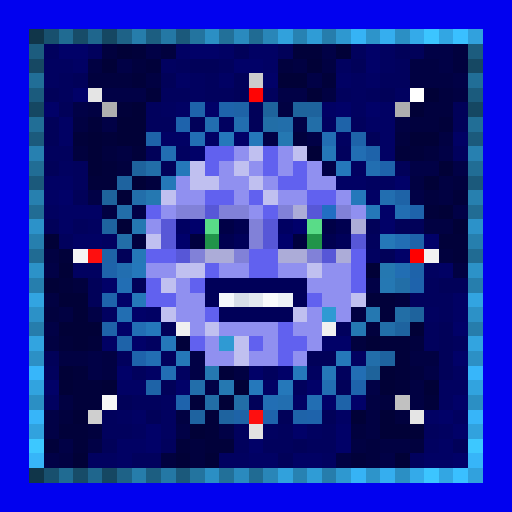
t = 0.00 s
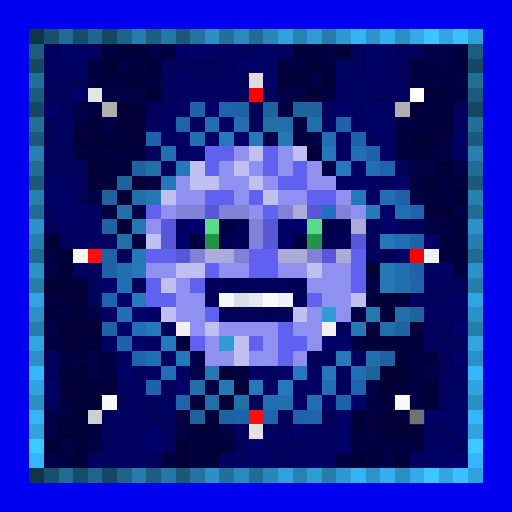
t = 0.47 s
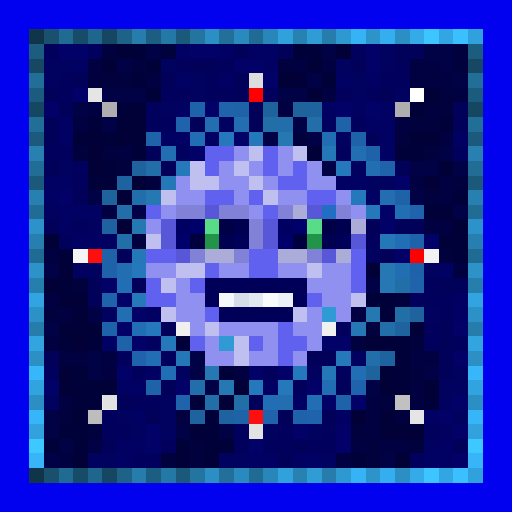
t = 0.94 s
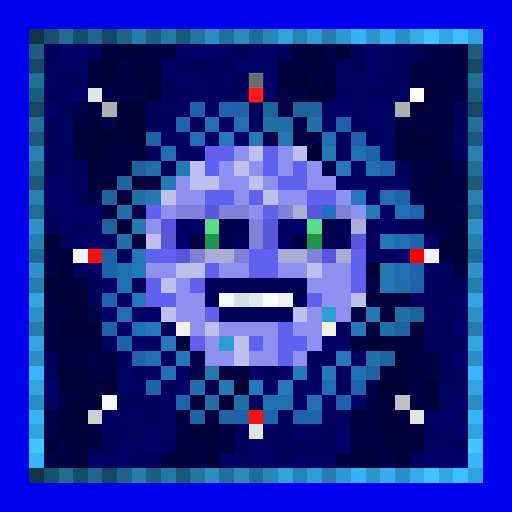
t = 1.41 s
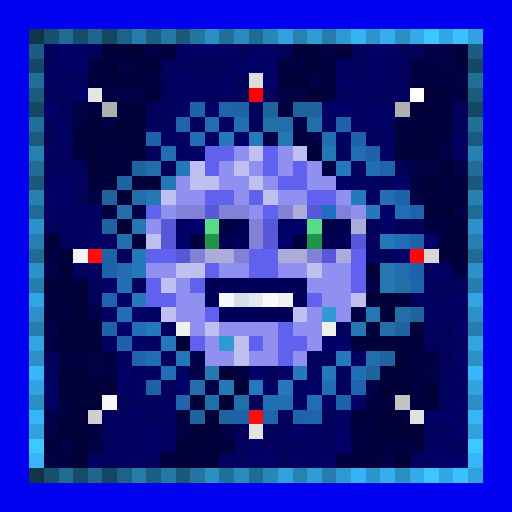
t = 1.87 s
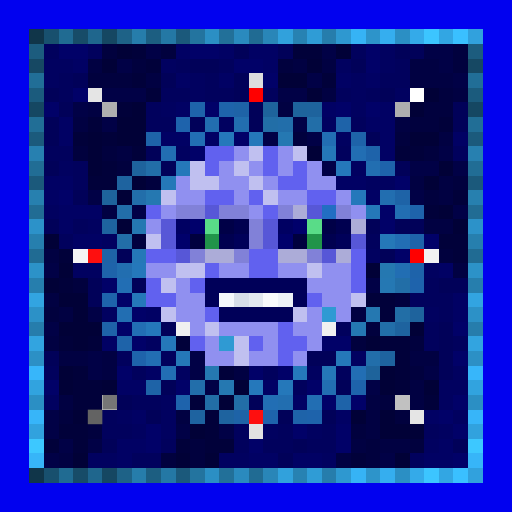
t = 2.34 s

The animated SVG that drew these frames (rendered in a browser with its animation timeline set to each time). Animation: 1 CSS @keyframes rule; one cycle of 2.81 s, repeats indefinitely.

<svg viewBox="0 0 35 35" shape-rendering="crispEdges" xmlns="http://www.w3.org/2000/svg"><style>@keyframes k0{0%{opacity:0}6.19%{opacity:.95}13.75%{opacity:0}100%{opacity:0}}.a00{animation:k0 1.5s linear 0.00s infinite}.a01{animation:k0 1.5s linear -0.19s infinite}.a02{animation:k0 1.5s linear -0.38s infinite}.a03{animation:k0 1.5s linear -0.56s infinite}.a04{animation:k0 1.5s linear -0.75s infinite}.a05{animation:k0 1.5s linear -0.94s infinite}.a06{animation:k0 1.5s linear -1.13s infinite}.a07{animation:k0 1.5s linear -1.31s infinite}</style><rect width="35" height="35" fill="#0101ef"/><path fill="#103549" d="M2 2h1v1H2zM2 32h1v1H2z"/><path fill="#18506e" d="M3 2h1v1H3zM3 32h1v1H3z"/><path fill="#206b92" d="M4 2h1v1H4zM4 32h1v1H4z"/><path fill="#174c68" d="M5 2h1v1H5zM5 32h1v1H5z"/><path fill="#1f668d" d="M6 2h1v1H6zM6 32h1v1H6z"/><path fill="#154762" d="M7 2h1v1H7zM2 7h1v1H2zM32 7h1v1H32zM7 32h1v1H7z"/><path fill="#1e6287" d="M8 2h1v1H8zM8 32h1v1H8z"/><path fill="#267dab" d="M9 2h1v1H9zM9 32h1v1H9z"/><path fill="#1c5e81" d="M10 2h1v1H10zM10 32h1v1H10z"/><path fill="#2478a5" d="M11 2h1v1H11zM11 32h1v1H11z"/><path fill="#1b597b" d="M12 2h1v1H12zM2 12h1v1H2zM32 12h1v1H32zM12 32h1v1H12z"/><path fill="#23749f" d="M13 2h1v1H13zM13 32h1v1H13z"/><path fill="#2b8fc4" d="M14 2h1v1H14zM27 2h1v1H27zM2 27h1v1H2zM32 27h1v1H32zM14 32h1v1H14zM27 32h1v1H27z"/><path fill="#227099" d="M15 2h1v1H15zM15 32h1v1H15z"/><path fill="#2a8abe" d="M16 2h1v1H16zM16 32h1v1H16z"/><path fill="#206b93" d="M17 2h1v1H17zM2 17h1v1H2zM32 17h1v1H32zM17 32h1v1H17z"/><path fill="#2986b8" d="M18 2h1v1H18zM18 32h1v1H18z"/><path fill="#31a1dc" d="M19 2h1v1H19zM19 32h1v1H19z"/><path fill="#2782b2" d="M20 2h1v1H20zM20 32h1v1H20z"/><path fill="#2f9cd6" d="M21 2h1v1H21zM21 32h1v1H21z"/><path fill="#267dac" d="M22 2h1v1H22zM2 22h1v1H2zM32 22h1v1H32zM22 32h1v1H22z"/><path fill="#2e98d0" d="M23 2h1v1H23zM23 32h1v1H23z"/><path fill="#36b3f5" d="M24 2h1v1H24zM24 32h1v1H24z"/><path fill="#2d94ca" d="M25 2h1v1H25zM25 32h1v1H25z"/><path fill="#35aeef" d="M26 2h1v1H26zM26 32h1v1H26z"/><path fill="#34aae9" d="M28 2h1v1H28zM28 32h1v1H28z"/><path fill="#3cc5ff" d="M29 2h1v1H29zM29 32h1v1H29z"/><path fill="#32a6e3" d="M30 2h1v1H30zM30 32h1v1H30z"/><path fill="#3ac0ff" d="M31 2h1v1H31zM31 32h1v1H31z"/><path fill="#31a1dd" d="M32 2h1v1H32zM32 32h1v1H32z"/><path fill="#1c5c7e" d="M2 3h1v1H2zM32 3h1v1H32z"/><path fill="#01015d" d="M3 3h1v1H3zM6 3h1v1H6zM24 3h1v1H24zM12 4h1v1H12zM15 4h1v1H15zM27 4h1v1H27zM4 5h1v1H4zM14 5h1v1H14zM26 5h2v1H26zM4 6h1v1H4zM11 6h2v1H11zM14 6h2v1H14zM18 6h1v1H18zM23 6h1v1H23zM25 6h1v1H25zM10 7h1v1H10zM10 8h2v1H10zM24 8h1v1H24zM3 10h2v1H3zM23 10h1v1H23zM31 10h1v1H31zM5 11h1v1H5zM5 12h1v1H5zM5 15h1v1H5zM4 16h1v1H4zM25 16h1v1H25zM29 19h1v1H29zM28 20h3v1H28zM30 21h1v1H30zM23 22h1v1H23zM29 22h1v1H29zM29 23h1v1H29zM31 23h1v1H31zM8 24h1v1H8zM11 24h1v1H11zM3 25h1v1H3zM9 25h1v1H9zM18 25h1v1H18zM23 25h1v1H23zM20 26h1v1H20zM9 27h2v1H9zM7 28h1v1H7zM7 29h2v1H7zM16 29h1v1H16zM19 29h1v1H19zM22 29h1v1H22zM29 29h1v1H29zM11 30h1v1H11zM16 30h1v1H16zM18 30h2v1H18zM21 30h2v1H21zM9 31h2v1H9zM28 31h1v1H28z"/><path fill="#010168" d="M4 3h2v1H4zM13 3h2v1H13zM25 3h1v1H25zM16 4h2v1H16zM25 4h1v1H25zM18 5h1v1H18zM5 6h1v1H5zM3 7h1v1H3zM14 7h1v1H14zM23 7h1v1H23zM25 7h1v1H25zM16 9h1v1H16zM13 10h1v1H13zM27 12h1v1H27zM4 13h1v1H4zM26 14h1v1H26zM26 15h1v1H26zM29 16h1v1H29zM27 17h1v1H27zM7 19h1v1H7zM8 20h1v1H8zM9 21h1v1H9zM8 22h1v1H8zM31 22h1v1H31zM9 23h1v1H9zM22 23h2v1H22zM31 24h1v1H31zM8 25h1v1H8zM17 25h1v1H17zM19 25h1v1H19zM3 26h1v1H3zM12 26h1v1H12zM21 26h1v1H21zM22 27h1v1H22zM24 27h1v1H24zM31 27h1v1H31zM30 28h1v1H30zM10 29h1v1H10zM20 29h1v1H20zM23 29h1v1H23zM31 29h1v1H31zM10 30h1v1H10zM17 30h1v1H17zM23 30h1v1H23zM31 31h1v1H31z"/><path fill="#01013e" d="M7 3h1v1H7zM11 3h1v1H11zM31 3h1v1H31zM9 4h1v1H9zM19 4h1v1H19zM31 4h1v1H31zM6 5h3v1H6zM30 6h1v1H30zM29 7h2v1H29zM28 8h2v1H28zM20 9h1v1H20zM27 9h1v1H27zM5 10h1v1H5zM7 10h1v1H7zM29 10h1v1H29zM8 11h1v1H8zM10 12h1v1H10zM31 12h1v1H31zM29 13h1v1H29zM9 16h1v1H9zM30 17h1v1H30zM5 19h1v1H5zM27 20h1v1H27zM3 21h1v1H3zM25 22h1v1H25zM24 23h1v1H24zM28 23h1v1H28zM28 25h1v1H28zM26 27h1v1H26zM4 28h1v1H4zM27 28h1v1H27zM6 29h1v1H6zM24 29h1v1H24zM13 30h1v1H13zM25 30h1v1H25zM28 30h1v1H28zM11 31h1v1H11zM13 31h1v1H13zM25 31h1v1H25z"/><path fill="#010137" d="M8 3h1v1H8zM23 3h1v1H23zM7 4h1v1H7zM21 4h1v1H21zM19 5h2v1H19zM21 6h1v1H21zM29 6h1v1H29zM9 7h1v1H9zM28 7h1v1H28zM8 8h2v1H8zM6 9h1v1H6zM8 9h2v1H8zM28 9h2v1H28zM6 10h1v1H6zM21 10h1v1H21zM6 11h1v1H6zM30 11h1v1H30zM9 12h1v1H9zM29 12h1v1H29zM8 13h1v1H8zM30 14h1v1H30zM8 15h1v1H8zM31 15h1v1H31zM3 16h1v1H3zM4 18h1v1H4zM25 18h1v1H25zM3 19h1v1H3zM4 20h2v1H4zM5 21h1v1H5zM4 22h3v1H4zM28 22h1v1H28zM5 23h1v1H5zM25 23h1v1H25zM4 25h1v1H4zM26 25h1v1H26zM4 26h1v1H4zM7 26h1v1H7zM16 26h1v1H16zM26 26h1v1H26zM29 26h1v1H29zM15 27h1v1H15zM5 28h1v1H5zM24 28h1v1H24zM26 28h1v1H26zM13 29h1v1H13zM26 29h3v1H26zM5 31h1v1H5zM12 31h1v1H12zM14 31h1v1H14zM27 31h1v1H27z"/><path fill="#01013a" d="M9 3h1v1H9zM20 3h2v1H20zM10 4h1v1H10zM9 5h1v1H9zM22 5h1v1H22zM10 6h1v1H10zM8 7h1v1H8zM6 8h1v1H6zM30 8h1v1H30zM5 9h1v1H5zM7 9h1v1H7zM9 10h1v1H9zM27 10h2v1H27zM7 11h1v1H7zM6 12h2v1H6zM31 13h1v1H31zM29 14h1v1H29zM30 16h2v1H30zM4 17h1v1H4zM31 17h1v1H31zM4 19h1v1H4zM25 20h2v1H25zM26 21h1v1H26zM4 23h1v1H4zM6 23h1v1H6zM12 23h1v1H12zM26 23h2v1H26zM27 24h1v1H27zM5 25h1v1H5zM15 25h1v1H15zM27 25h1v1H27zM5 26h2v1H5zM27 26h1v1H27zM5 27h2v1H5zM13 27h1v1H13zM29 27h1v1H29zM14 28h1v1H14zM4 29h2v1H4zM14 29h1v1H14zM3 30h1v1H3zM5 30h1v1H5zM12 30h1v1H12zM14 30h2v1H14zM24 31h1v1H24z"/><path fill="#010146" d="M10 3h1v1H10zM22 3h1v1H22zM29 3h2v1H29zM8 4h1v1H8zM30 4h1v1H30zM21 5h1v1H21zM31 5h1v1H31zM7 6h3v1H7zM19 6h2v1H19zM5 7h1v1H5zM7 8h1v1H7zM20 8h1v1H20zM18 9h1v1H18zM21 9h1v1H21zM30 10h1v1H30zM22 11h1v1H22zM28 11h2v1H28zM31 11h1v1H31zM6 13h1v1H6zM28 13h1v1H28zM9 14h1v1H9zM31 14h1v1H31zM3 18h1v1H3zM25 19h1v1H25zM6 21h1v1H6zM3 22h1v1H3zM6 24h1v1H6zM13 24h1v1H13zM6 25h1v1H6zM13 25h1v1H13zM29 25h1v1H29zM14 26h1v1H14zM25 26h1v1H25zM3 28h1v1H3zM3 29h1v1H3zM12 29h1v1H12zM15 29h1v1H15zM4 30h1v1H4zM6 30h1v1H6zM3 31h1v1H3zM26 31h1v1H26z"/><path fill="#010164" d="M12 3h1v1H12zM15 3h1v1H15zM17 3h2v1H17zM5 4h1v1H5zM18 4h1v1H18zM12 5h1v1H12zM15 5h1v1H15zM23 5h1v1H23zM25 5h1v1H25zM12 7h1v1H12zM22 7h1v1H22zM26 7h1v1H26zM4 8h1v1H4zM25 8h2v1H25zM4 9h1v1H4zM11 9h2v1H11zM14 9h1v1H14zM26 9h1v1H26zM31 9h1v1H31zM26 10h1v1H26zM3 12h2v1H3zM23 12h2v1H23zM3 13h1v1H3zM25 13h1v1H25zM4 14h3v1H4zM4 15h1v1H4zM5 16h2v1H5zM30 18h1v1H30zM31 20h1v1H31zM10 21h1v1H10zM31 21h1v1H31zM7 23h1v1H7zM10 25h1v1H10zM8 26h2v1H8zM18 26h1v1H18zM20 27h1v1H20zM9 28h1v1H9zM23 28h1v1H23zM29 28h1v1H29zM8 30h2v1H8zM30 30h1v1H30zM8 31h1v1H8zM17 31h2v1H17zM20 31h2v1H20zM29 31h2v1H29z"/><path fill="#010159" d="M16 3h1v1H16zM19 3h1v1H19zM27 3h2v1H27zM13 4h2v1H13zM24 4h1v1H24zM5 5h1v1H5zM11 5h1v1H11zM16 5h1v1H16zM3 6h1v1H3zM16 6h1v1H16zM26 6h1v1H26zM4 7h1v1H4zM17 7h1v1H17zM31 7h1v1H31zM3 8h1v1H3zM13 8h1v1H13zM17 8h1v1H17zM31 8h1v1H31zM3 9h1v1H3zM25 9h1v1H25zM10 10h1v1H10zM3 11h1v1H3zM11 11h1v1H11zM27 11h1v1H27zM5 13h1v1H5zM3 15h1v1H3zM25 15h1v1H25zM27 15h2v1H27zM8 17h1v1H8zM26 17h1v1H26zM6 19h1v1H6zM9 19h1v1H9zM30 19h2v1H30zM6 20h1v1H6zM11 22h1v1H11zM30 22h1v1H30zM30 23h1v1H30zM3 24h1v1H3zM21 24h2v1H21zM30 24h1v1H30zM30 25h1v1H30zM11 26h1v1H11zM23 26h1v1H23zM8 27h1v1H8zM17 27h1v1H17zM10 28h1v1H10zM19 28h1v1H19zM22 28h1v1H22zM7 30h1v1H7zM20 30h1v1H20zM31 30h1v1H31zM19 31h1v1H19z"/><path fill="#010160" d="M26 3h1v1H26zM3 4h2v1H3zM11 4h1v1H11zM23 4h1v1H23zM26 4h1v1H26zM3 5h1v1H3zM13 5h1v1H13zM24 5h1v1H24zM13 6h1v1H13zM24 6h1v1H24zM27 6h1v1H27zM11 7h1v1H11zM24 7h1v1H24zM15 8h1v1H15zM22 8h1v1H22zM23 9h1v1H23zM12 10h1v1H12zM4 11h1v1H4zM24 11h1v1H24zM25 12h2v1H25zM3 14h1v1H3zM6 15h1v1H6zM7 16h1v1H7zM25 17h1v1H25zM5 18h2v1H5zM29 18h1v1H29zM7 21h1v1H7zM29 21h1v1H29zM10 23h1v1H10zM24 24h1v1H24zM12 25h1v1H12zM21 25h1v1H21zM31 25h1v1H31zM30 26h2v1H30zM3 27h1v1H3zM11 27h1v1H11zM30 27h1v1H30zM8 28h1v1H8zM11 28h1v1H11zM31 28h1v1H31zM9 29h1v1H9zM11 29h1v1H11zM18 29h1v1H18zM21 29h1v1H21zM30 29h1v1H30zM29 30h1v1H29zM6 31h2v1H6zM15 31h2v1H15zM22 31h1v1H22z"/><path fill="#164863" d="M2 4h1v1H2zM32 4h1v1H32z"/><path fill="#010142" d="M6 4h1v1H6zM20 4h1v1H20zM22 4h1v1H22zM28 4h2v1H28zM10 5h1v1H10zM28 5h3v1H28zM22 6h1v1H22zM31 6h1v1H31zM6 7h1v1H6zM19 7h1v1H19zM5 8h1v1H5zM27 8h1v1H27zM30 9h1v1H30zM8 10h1v1H8zM28 12h1v1H28zM30 12h1v1H30zM30 13h1v1H30zM7 14h1v1H7zM29 15h2v1H29zM3 17h1v1H3zM31 18h1v1H31zM3 20h1v1H3zM4 21h1v1H4zM24 21h1v1H24zM3 23h1v1H3zM4 24h2v1H4zM7 24h1v1H7zM28 24h2v1H28zM7 25h1v1H7zM16 25h1v1H16zM28 26h1v1H28zM4 27h1v1H4zM25 27h1v1H25zM28 27h1v1H28zM12 28h1v1H12zM25 28h1v1H25zM25 29h1v1H25zM24 30h1v1H24zM26 30h2v1H26zM4 31h1v1H4zM23 31h1v1H23z"/><path fill="#216e97" d="M2 5h1v1H2zM32 5h1v1H32z"/><path fill="#dddddd" d="M17 5h1v1H17z"/><path fill="#1b5b7d" d="M2 6h1v1H2zM32 6h1v1H32z"/><path fill="#e5e5e5" d="M6 6h1v1H6zM28 28h1v1H28z"/><path fill="#ff0000" d="M17 6h1v1H17zM28 17h1v1H28z"/><path fill="#ffffff" d="M28 6h1v1H28z"/><path fill="#afafaf" d="M7 7h1v1H7zM27 7h1v1H27z"/><path fill="#1e63aa" d="M13 7h1v1H13zM25 10h1v1H25zM28 16h1v1H28zM7 18h1v1H7zM28 18h1v1H28z"/><path fill="#1e63ab" d="M15 7h1v1H15zM26 11h1v1H26zM28 14h1v1H28zM7 20h1v1H7zM9 24h1v1H9zM24 26h1v1H24zM21 28h1v1H21z"/><path fill="#1e63a7" d="M16 7h1v1H16zM27 13h1v1H27zM7 17h1v1H7zM10 26h1v1H10zM16 28h1v1H16z"/><path fill="#1e639c" d="M18 7h1v1H18zM20 7h1v1H20zM7 13h1v1H7z"/><path fill="#1e639d" d="M21 7h1v1H21zM9 11h1v1H9zM28 21h1v1H28z"/><path fill="#216e96" d="M2 8h1v1H2zM32 8h1v1H32z"/><path fill="#1e63ac" d="M12 8h1v1H12zM28 19h1v1H28zM12 27h1v1H12zM18 28h1v1H18z"/><path fill="#226eb0" d="M14 8h1v1H14zM16 8h1v1H16zM26 13h1v1H26zM8 18h1v1H8zM19 27h1v1H19z"/><path fill="#226ea7" d="M18 8h1v1H18zM27 19h1v1H27zM16 27h1v1H16z"/><path fill="#226eaa" d="M19 8h1v1H19zM9 13h1v1H9zM25 24h1v1H25zM13 26h1v1H13z"/><path fill="#226ea8" d="M21 8h1v1H21zM10 11h1v1H10zM8 16h1v1H8z"/><path fill="#1e63a9" d="M23 8h1v1H23zM10 9h1v1H10zM24 9h1v1H24zM7 22h1v1H7zM8 23h1v1H8zM23 27h1v1H23zM20 28h1v1H20z"/><path fill="#1b5a7c" d="M2 9h1v1H2zM32 9h1v1H32z"/><path fill="#226eb4" d="M13 9h1v1H13zM27 16h1v1H27zM8 19h1v1H8zM9 22h1v1H9zM11 25h1v1H11zM24 25h1v1H24zM18 27h1v1H18z"/><path fill="#2578bb" d="M15 9h1v1H15zM23 11h1v1H23zM24 13h1v1H24zM9 18h1v1H9zM10 22h1v1H10zM20 25h1v1H20zM17 26h1v1H17z"/><path fill="#2578ba" d="M17 9h1v1H17zM12 11h1v1H12zM11 23h1v1H11zM19 26h1v1H19z"/><path fill="#2578b2" d="M19 9h1v1H19zM9 15h1v1H9z"/><path fill="#226eb3" d="M22 9h1v1H22zM24 10h1v1H24zM27 18h1v1H27zM10 24h1v1H10zM21 27h1v1H21z"/><path fill="#2780b0" d="M2 10h1v1H2zM32 10h1v1H32z"/><path fill="#226eb2" d="M11 10h1v1H11zM27 14h1v1H27zM8 21h1v1H8zM22 26h1v1H22z"/><path fill="#6161ef" d="M14 10h2v1H14zM18 10h1v1H18zM14 11h1v1H14zM18 11h1v1H18zM20 11h1v1H20zM19 12h2v1H19zM14 13h2v1H14zM17 13h1v1H17zM21 13h2v1H21zM10 14h1v1H10zM18 14h1v1H18zM10 17h2v1H10zM17 17h2v1H17zM24 17h1v1H24zM14 18h1v1H14zM17 18h2v1H17zM24 18h1v1H24zM10 19h1v1H10zM13 19h1v1H13zM24 19h1v1H24zM10 20h2v1H10zM21 20h1v1H21zM14 21h1v1H14zM19 22h1v1H19zM13 23h1v1H13zM17 23h1v1H17zM19 23h2v1H19zM19 24h1v1H19z"/><path fill="#9090f0" d="M16 10h1v1H16zM19 10h1v1H19zM15 11h1v1H15zM17 11h1v1H17zM19 11h1v1H19zM21 11h1v1H21zM12 12h1v1H12zM15 12h2v1H15zM18 12h1v1H18zM21 12h2v1H21zM12 13h2v1H12zM16 13h1v1H16zM19 13h2v1H19zM23 13h1v1H23zM11 14h1v1H11zM17 14h1v1H17zM24 14h1v1H24zM10 15h1v1H10zM10 18h2v1H10zM15 18h2v1H15zM19 18h2v1H19zM22 18h2v1H22zM12 19h1v1H12zM21 19h3v1H21zM12 20h2v1H12zM22 20h2v1H22zM12 21h2v1H12zM21 21h1v1H21zM23 21h1v1H23zM13 22h1v1H13zM15 22h4v1H15zM20 22h2v1H20zM14 23h1v1H14zM18 23h1v1H18zM21 23h1v1H21zM14 24h2v1H14zM17 24h2v1H17zM20 24h1v1H20z"/><path fill="#c0c0f0" d="M17 10h1v1H17zM20 10h1v1H20zM13 11h1v1H13zM16 11h1v1H16zM13 12h2v1H13zM17 12h1v1H17zM11 13h1v1H11zM18 13h1v1H18zM10 16h1v1H10zM12 18h2v1H12zM21 18h1v1H21zM11 19h1v1H11zM24 20h1v1H24zM11 21h1v1H11zM20 21h1v1H20zM14 22h1v1H14zM16 23h1v1H16zM16 24h1v1H16z"/><path fill="#2578b8" d="M22 10h1v1H22zM11 12h1v1H11zM26 16h1v1H26zM9 17h1v1H9zM12 24h1v1H12zM22 25h1v1H22z"/><path fill="#216d95" d="M2 11h1v1H2zM32 11h1v1H32z"/><path fill="#226eb1" d="M25 11h1v1H25z"/><path fill="#1e639f" d="M8 12h1v1H8zM7 15h1v1H7zM27 22h1v1H27zM26 24h1v1H26zM15 28h1v1H15z"/><path fill="#2780af" d="M2 13h1v1H2zM32 13h1v1H32z"/><path fill="#2578b1" d="M10 13h1v1H10zM26 18h1v1H26zM25 21h1v1H25zM14 25h1v1H14zM15 26h1v1H15z"/><path fill="#216c94" d="M2 14h1v1H2zM32 14h1v1H32z"/><path fill="#226ea9" d="M8 14h1v1H8zM26 22h1v1H26z"/><path fill="#8181d8" d="M12 14h2v1H12zM15 14h2v1H15zM19 14h1v1H19zM23 14h1v1H23zM17 15h1v1H17zM17 16h1v1H17zM13 17h1v1H13zM16 17h1v1H16zM21 17h1v1H21z"/><path fill="#5757d7" d="M14 14h1v1H14zM21 14h1v1H21zM11 15h1v1H11zM18 15h1v1H18zM11 16h1v1H11zM18 16h1v1H18zM24 16h1v1H24zM12 17h1v1H12zM22 17h1v1H22z"/><path fill="#acacd8" d="M20 14h1v1H20zM24 15h1v1H24zM14 17h2v1H14zM19 17h2v1H19zM23 17h1v1H23z"/><path fill="#226ec3" d="M22 14h1v1H22z"/><path fill="#2578b9" d="M25 14h1v1H25zM9 20h1v1H9zM23 24h1v1H23z"/><path fill="#2c92c9" d="M2 15h1v1H2zM32 15h1v1H32z"/><path fill="#000062" d="M12 15h1v1H12zM19 15h1v1H19z"/><path fill="#00006b" d="M13 15h1v1H13zM20 15h1v1H20zM12 16h1v1H12zM19 16h1v1H19z"/><path fill="#59dc88" d="M14 15h1v1H14zM21 15h1v1H21z"/><path fill="#000047" d="M15 15h1v1H15zM22 15h1v1H22z"/><path fill="#000050" d="M16 15h1v1H16zM23 15h1v1H23zM15 16h1v1H15zM22 16h1v1H22z"/><path fill="#267fae" d="M2 16h1v1H2zM32 16h1v1H32z"/><path fill="#00003e" d="M13 16h1v1H13zM20 16h1v1H20z"/><path fill="#21944a" d="M14 16h1v1H14zM21 16h1v1H21z"/><path fill="#000059" d="M16 16h1v1H16zM23 16h1v1H23zM14 19h7v1H14zM14 20h1v1H14zM20 20h1v1H20zM15 21h5v1H15z"/><path fill="#f5f5f5" d="M5 17h1v1H5z"/><path fill="#fe0f0f" d="M6 17h1v1H6zM17 28h1v1H17z"/><path fill="#f2f2f2" d="M29 17h1v1H29z"/><path fill="#2c92c8" d="M2 18h1v1H2zM32 18h1v1H32z"/><path fill="#267ead" d="M2 19h1v1H2zM32 19h1v1H32z"/><path fill="#2578b3" d="M26 19h1v1H26zM24 22h1v1H24z"/><path fill="#32a4e1" d="M2 20h1v1H2zM32 20h1v1H32z"/><path fill="#f4f7fb" d="M15 20h1v1H15z"/><path fill="#d6dde8" d="M16 20h1v1H16z"/><path fill="#e2e8f0" d="M17 20h1v1H17z"/><path fill="#f8fafc" d="M18 20h1v1H18z"/><path fill="#ecf1f7" d="M19 20h1v1H19z"/><path fill="#2c91c7" d="M2 21h1v1H2zM32 21h1v1H32z"/><path fill="#2f9ad3" d="M22 21h1v1H22zM15 23h1v1H15z"/><path fill="#226ea6" d="M27 21h1v1H27zM14 27h1v1H14z"/><path fill="#f0f0f0" d="M12 22h1v1H12zM22 22h1v1H22z"/><path fill="#32a4e0" d="M2 23h1v1H2zM32 23h1v1H32z"/><path fill="#2c90c5" d="M2 24h1v1H2zM32 24h1v1H32z"/><path fill="#37b6fa" d="M2 25h1v1H2zM32 25h1v1H32z"/><path fill="#1e639b" d="M25 25h1v1H25z"/><path fill="#31a3df" d="M2 26h1v1H2zM32 26h1v1H32z"/><path fill="#f7f7f7" d="M7 27h1v1H7z"/><path fill="#c1c1c1" d="M27 27h1v1H27z"/><path fill="#37b5f9" d="M2 28h1v1H2zM32 28h1v1H32z"/><path fill="#cfcfcf" d="M6 28h1v1H6z"/><path fill="#1e63a0" d="M13 28h1v1H13z"/><path fill="#31a2de" d="M2 29h1v1H2zM32 29h1v1H32z"/><path fill="#e2e2e2" d="M17 29h1v1H17z"/><path fill="#3dc8ff" d="M2 30h1v1H2zM32 30h1v1H32z"/><path fill="#37b5f8" d="M2 31h1v1H2zM32 31h1v1H32z"/><rect x="17" y="5" width="1" height="1" fill="#636363" class="a01"/><g fill="#676767"><rect x="6" y="6" width="1" height="1" class="a02"/><rect x="28" y="28" width="1" height="1" class="a06"/></g><g fill="#ff1f1f"><rect x="17" y="6" width="1" height="1" class="a01"/><rect x="28" y="17" width="1" height="1" class="a07"/></g><rect x="28" y="6" width="1" height="1" fill="#737373" class="a00"/><g fill="#ffffff"><rect x="7" y="7" width="1" height="1" class="a02"/><rect x="27" y="7" width="1" height="1" class="a00"/><rect x="27" y="27" width="1" height="1" class="a06"/></g><rect x="5" y="17" width="1" height="1" fill="#6e6e6e" class="a03"/><g fill="#ff4040"><rect x="6" y="17" width="1" height="1" class="a03"/><rect x="17" y="28" width="1" height="1" class="a05"/></g><rect x="29" y="17" width="1" height="1" fill="#6d6d6d" class="a07"/><rect x="7" y="27" width="1" height="1" fill="#6f6f6f" class="a04"/><rect x="6" y="28" width="1" height="1" fill="#5d5d5d" class="a04"/><rect x="17" y="29" width="1" height="1" fill="#666666" class="a05"/></svg>
